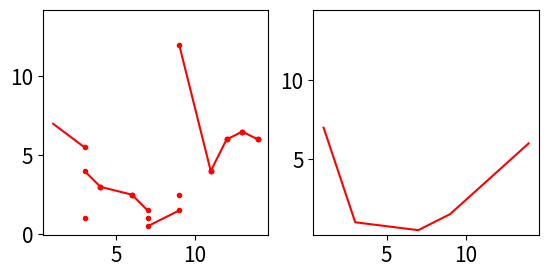

This chart was generated by the following Python code:

"""
Example for Algorithm 1 in the paper of Hübner et al
----------------------------
[redacted]
Year: 2025
Python Version: 3.9.7
----------------------------
implementation in sbb_functions of Algorithm 1 only applies to continuous PLF
this program implements the two functions getEnvelope and getPLFvalue from
sbb_functions such that the input of non continous functions is allowed
----------------------------
functions:
----------------------------
getEnvelope
- this function implements Algorithm 1 from the paper

getPLFvalue
-this function calculates the PLF value defined by the lists breakpoints
 and values at a given point x
"""
import bisect 
import numpy as np
import matplotlib.pyplot as plt

def getEnvelope(B,V):
    '''
    this function calculates a convex envelope for a (possibly non continuous) PLF
    ------------
    input:

    B : list (of breakpoints)
    V : list of lists elements have the shape [y-,y,y+] (list of function values)

    ------------
    output:

    Bnew : list (breakpoints of envelope)
    Vnew : list (functionvalues of envelope)
    '''
    #initialising working list Vlo
    Vlow  = []
    #compute continuous (possibly non convex) underestimator
    for i in range(len(V)):
        Vlow.append(min(V[i]))

    #compute the convex envelope of the continuous function given by B and Vlow

    #initialise Bnew and Vnew
    Bnew = [B[0]]
    Vnew = [Vlow[0]]

    #begin for-loop
    for i in range(1,len(B)):
        while (len(Bnew) >= 2 and 
               ((Vlow[i] - Vnew[-1]) / (B[i] - Bnew[-1]) < 
                (Vnew[-1] - Vnew[-2]) / (Bnew[-1] - Bnew[-2]))):
            Bnew.pop()
            Vnew.pop()
 
        Bnew.append(B[i])
        Vnew.append(Vlow[i])

    return Bnew, Vnew

def getPLFvalue(B,V,x):
    '''
    This function calculates the value F(x)
    for a (possibly non continuous) PLF defined by its breakpoints and function values
    ------
    input:
    B : list of breakpoints
    V : list of lists elements either have the shape [y] or [y-,y,y+] (list of function values)
    x : float

    -----
    output:
    y : PLF value at x
    '''
    #retrieve position of x in B
    pos = bisect.bisect(B,x)
    if x  == B[pos-1]:
        y = V[pos-1][1]
    else:
        y = ((V[pos][0] - V[pos-1][2]) 
             / (B[pos]-B[pos-1]) 
            ) * (x-B[pos-1]) + V[pos-1][2]
    return y

#-------------------------------------------#
# BEGINN EXAMPLE
#-------------------------------------------#

#Example for non continuous PLF function
B_ex = [1,3,4,6,7,9,11,12,13,14]
V_ex = [[7,7,7],[5.5,1,4],[3,3,3],[2.5,2.5,2.5],[1.5,1,0.5],[1.5,2.5,12],[4,4,4],[6,6,6],[6.5,6.5,6.5],[6,6,6]]

# calculate convex envelope
B_env,V_env = getEnvelope(B_ex,V_ex)

#adapt V_env such that it is a suitable input for getPLFvalue
V_env_lists = []
for i in range(len(V_env)):
    V_env_lists.append([V_env[i],V_env[i],V_env[i]])

# plot both functions - envelope and original function
X = np.linspace(1,13.999,1000)
Y_env=[]
for x in X:
    Y_env.append(getPLFvalue(B_env,V_env_lists,x))

# generate plot
fig = plt.figure()
#first subplot of nonconvex PLF
ax = fig.add_subplot(1,2,1)
ax.tick_params(axis='both',which='major',labelsize=15)
for i in range(1,len(B_ex)):
    X_segment = [B_ex[i-1],B_ex[i]]
    Y_segment = [V_ex[i-1][2],V_ex[i][0]]
    x_point   = B_ex[i]
    y_point1  = V_ex[i][1]
    ax.plot(X_segment,Y_segment,color='red')
    ax.plot(x_point,y_point1,ms=3,color='red',marker='o')
    ax.plot(x_point,V_ex[i][0],ms=3,color='red',marker='o')
    ax.plot(x_point,V_ex[i][2],ms=3,color='red',marker='o')
plt.axis('square')

# second subplot envelope 
ax = fig.add_subplot(1,2,2)
ax.tick_params(axis='both',which='major',labelsize=15)
ax.plot(X,Y_env,color='red')
plt.axis('square')
plt.show()